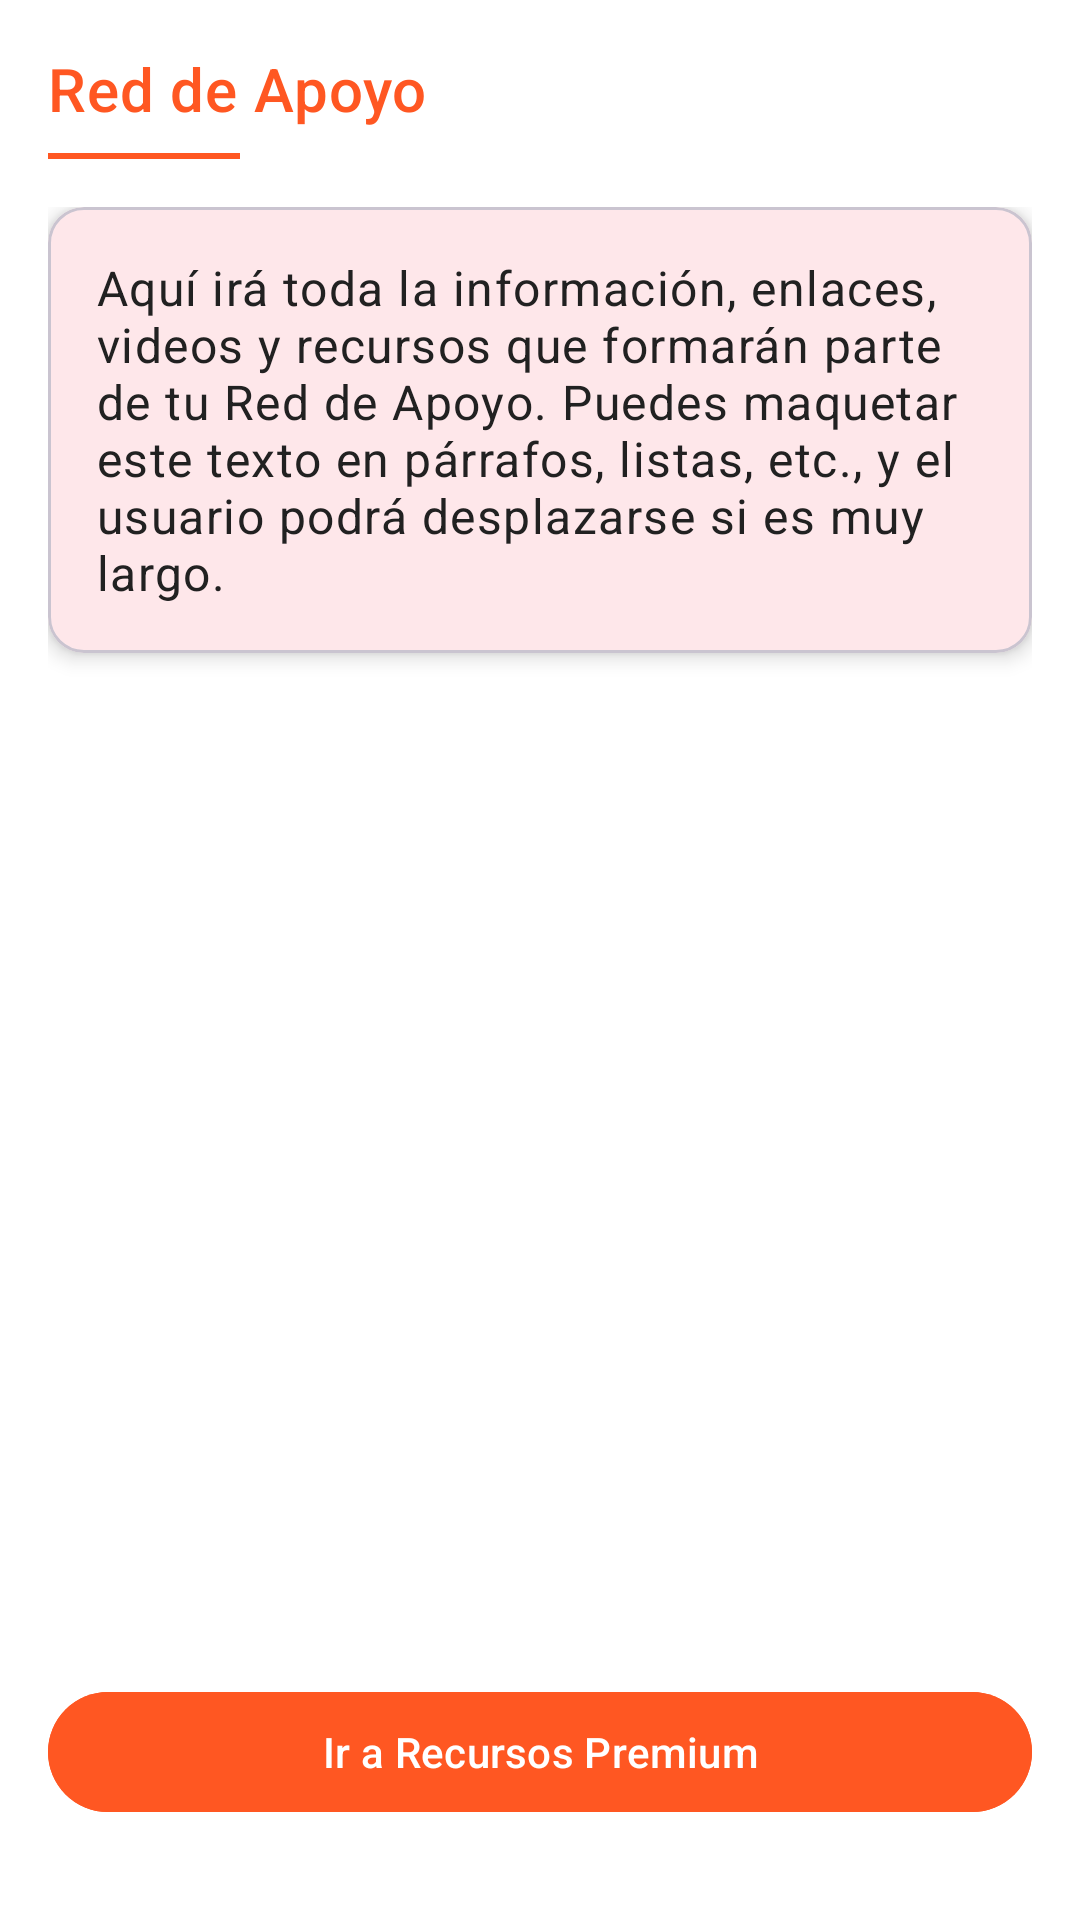

Reconstruct the res/layout file that produces this screen, plus the resources it refers to.
<!-- AndroidManifest.xml: application theme Theme.APPNETS -->
<!-- res/layout/fragment_red_de_apoyo.xml -->
<?xml version="1.0" encoding="utf-8"?>
<androidx.constraintlayout.widget.ConstraintLayout
    xmlns:android="http://schemas.android.com/apk/res/android"
    xmlns:app="http://schemas.android.com/apk/res-auto"
    android:layout_width="match_parent"
    android:layout_height="match_parent"
    android:background="@color/white"
    android:padding="16dp">

    
    <com.google.android.material.textview.MaterialTextView
        android:id="@+id/tvTitulo"
        style="@style/TextAppearance.MaterialComponents.Headline6"
        android:layout_width="0dp"
        android:layout_height="wrap_content"
        android:text="Red de Apoyo"
        android:textColor="@color/primaryColor"
        app:layout_constraintTop_toTopOf="parent"
        app:layout_constraintStart_toStartOf="parent"
        app:layout_constraintEnd_toEndOf="parent"/>

    
    <View
        android:id="@+id/divider"
        android:layout_width="64dp"
        android:layout_height="2dp"
        android:layout_marginTop="8dp"
        android:background="@color/primaryColor"
        app:layout_constraintTop_toBottomOf="@id/tvTitulo"
        app:layout_constraintStart_toStartOf="@id/tvTitulo"/>

    
    <androidx.core.widget.NestedScrollView
        android:id="@+id/scrollContenido"
        android:layout_width="0dp"
        android:layout_height="0dp"
        android:layout_marginTop="16dp"
        android:clipToPadding="false"
        app:layout_constraintTop_toBottomOf="@id/divider"
        app:layout_constraintBottom_toTopOf="@+id/btnAccion"
        app:layout_constraintStart_toStartOf="parent"
        app:layout_constraintEnd_toEndOf="parent">

        <com.google.android.material.card.MaterialCardView
            android:layout_width="match_parent"
            android:layout_height="wrap_content"
            app:cardCornerRadius="12dp"
            app:cardElevation="4dp"
            android:layout_marginBottom="16dp">

            <LinearLayout
                android:layout_width="match_parent"
                android:layout_height="wrap_content"
                android:orientation="vertical"
                android:padding="16dp">

                
                <TextView
                    android:id="@+id/tvContenido"
                    style="@style/TextAppearance.MaterialComponents.Body1"
                    android:layout_width="match_parent"
                    android:layout_height="wrap_content"
                    android:text="Aquí irá toda la información, enlaces, videos y recursos que formarán parte de tu Red de Apoyo. Puedes maquetar este texto en párrafos, listas, etc., y el usuario podrá desplazarse si es muy largo."
                    android:textColor="@color/black"/>

            </LinearLayout>
        </com.google.android.material.card.MaterialCardView>
    </androidx.core.widget.NestedScrollView>

    
    <com.google.android.material.button.MaterialButton
        android:id="@+id/btnAccion"
        android:layout_width="0dp"
        android:layout_height="wrap_content"
        android:text="Ir a Recursos Premium"
        android:layout_marginTop="8dp"
        android:layout_marginBottom="16dp"
        app:cornerRadius="50dp"
        android:backgroundTint="@color/primaryColor"
        android:textColor="@color/white"
        app:layout_constraintBottom_toBottomOf="parent"
        app:layout_constraintStart_toStartOf="parent"
        app:layout_constraintEnd_toEndOf="parent"/>

</androidx.constraintlayout.widget.ConstraintLayout>
<!-- resources referenced by this layout -->
<resources>
  <color name="black">#212121</color>
  <color name="primaryColor">#FF5722</color>
  <color name="white">#FFFFFF</color>
  <style name="Theme.APPNETS" parent="Theme.AppCompat.Light.NoActionBar">
          
          <item name="colorPrimary">@color/purple_500</item>
          <item name="colorPrimaryVariant">@color/purple_700</item>
          <item name="colorOnPrimary">@color/white</item>
          
          <item name="colorSecondary">@color/teal_200</item>
          <item name="colorSecondaryVariant">@color/teal_700</item>
          <item name="colorOnSecondary">@color/black</item>
          
          <item name="android:statusBarColor">?attr/colorPrimaryVariant</item>
          <item name="windowActionBar">false</item>
          <item name="windowNoTitle">true</item>
      </style>
  <color name="purple_500">#FF5722</color>
  <color name="purple_700">#B8A89E</color>
  <color name="teal_200">#DAF4F4</color>
  <color name="teal_700">#1F2D41</color>
</resources>
